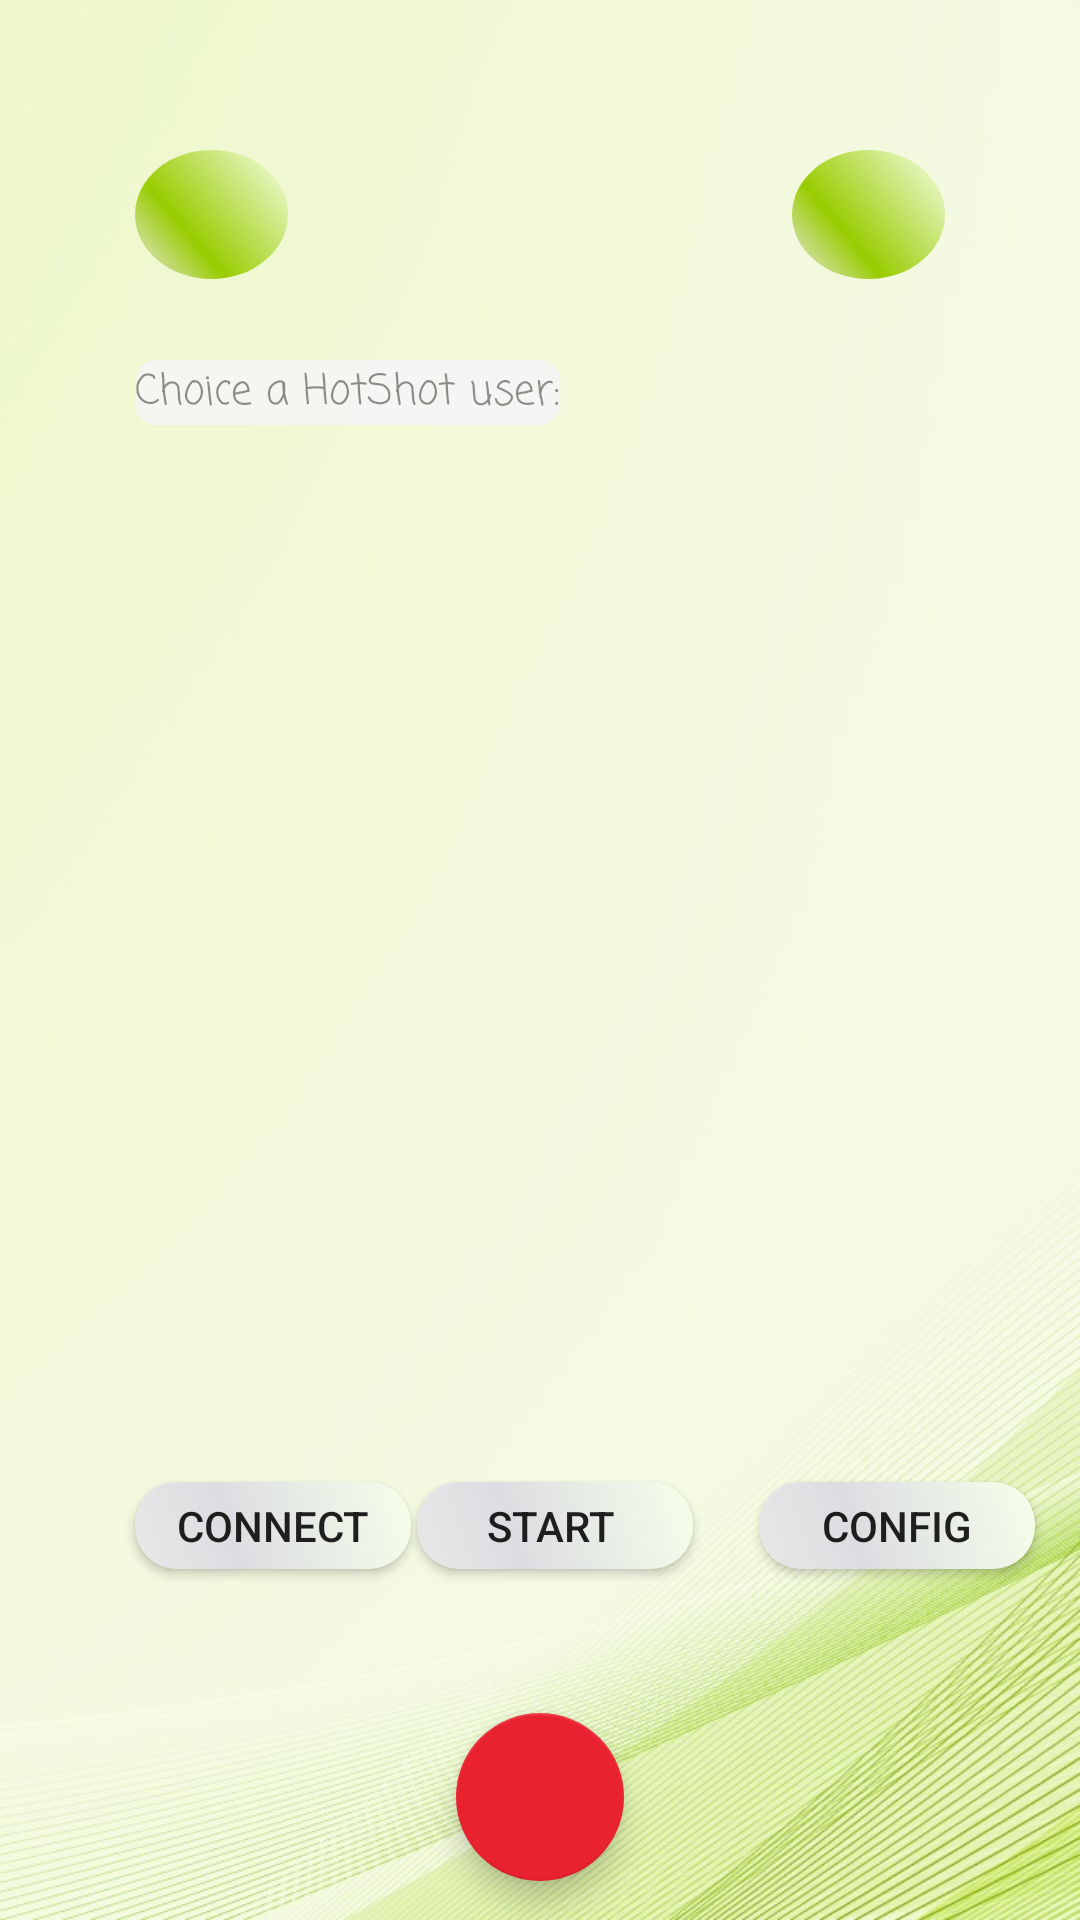

Produce the Android XML layout that renders to this screen, including the resource entries it uses.
<!-- AndroidManifest.xml: application theme AppTheme -->
<!-- res/layout/homexml.xml -->
<?xml version="1.0" encoding="utf-8"?>
<RelativeLayout xmlns:android="http://schemas.android.com/apk/res/android"
    xmlns:app="http://schemas.android.com/apk/res-auto"
    xmlns:tools="http://schemas.android.com/tools"
    android:layout_width="match_parent"
    android:layout_height="match_parent"
    android:orientation="vertical"
    android:background="@drawable/backgroung"
    >

    <RelativeLayout
        android:layout_width="match_parent"
        android:layout_height="match_parent"
        android:layout_alignParentStart="true"
        android:layout_alignParentTop="true"
        android:orientation="vertical">


        <ImageButton
            android:id="@+id/serch_wifi_button"
            android:layout_width="51dp"
            android:layout_height="wrap_content"
            android:layout_alignParentStart="true"
            android:layout_alignParentTop="true"
            android:layout_marginStart="45dp"
            android:layout_marginTop="50dp"
            android:background="@drawable/button_home" />

        <ImageButton
            android:id="@+id/get_wifi_button"
            android:layout_width="51dp"
            android:layout_height="wrap_content"
            android:layout_alignParentEnd="true"
            android:layout_alignTop="@+id/serch_wifi_button"
            android:layout_marginEnd="45dp"
            android:background="@drawable/button_home" />

        <ListView
            android:id="@+id/hm_fr_peer_view"
            android:layout_width="102dp"
            android:layout_height="258dp"
            android:layout_alignParentBottom="true"
            android:layout_alignStart="@+id/serch_wifi_button"
            android:layout_marginBottom="157dp" />

        <TextView
            android:id="@+id/textView3"
            android:layout_width="wrap_content"
            android:layout_height="wrap_content"
            android:layout_alignParentTop="true"
            android:layout_alignStart="@+id/serch_wifi_button"
            android:layout_marginTop="120dp"
            android:alpha="0.8"
            android:background="@drawable/profile_text_shape"
            android:fontFamily="casual"
            android:text="Choice a HotShot user:" />

        <Button
            android:id="@+id/button_config"
            android:layout_width="92dp"
            android:layout_height="29dp"
            android:layout_alignParentEnd="true"
            android:layout_alignTop="@+id/button_connect2"
            android:layout_marginEnd="15dp"
            android:background="@drawable/buttonshape"
            android:text="config" />

        <Button
            android:id="@+id/button_connect2"
            android:layout_width="92dp"
            android:layout_height="29dp"
            android:layout_alignParentBottom="true"
            android:layout_alignStart="@+id/serch_wifi_button"
            android:layout_marginBottom="117dp"
            android:background="@drawable/buttonshape"
            android:text="Connect" />

        <android.support.design.widget.FloatingActionButton
            android:id="@+id/floatingActionButton_stop"
            android:layout_width="wrap_content"
            android:layout_height="wrap_content"
            android:layout_alignParentBottom="true"
            android:layout_centerHorizontal="true"
            android:layout_marginBottom="13dp"
            android:clickable="true"
            app:backgroundTint="#e9222f" />

        <Button
            android:id="@+id/button_start_server"
            android:layout_width="92dp"
            android:layout_height="29dp"
            android:layout_alignParentEnd="true"
            android:layout_alignTop="@+id/button_config"
            android:layout_marginEnd="129dp"
            android:background="@drawable/buttonshape"
            android:text="start " />
    </RelativeLayout>

</RelativeLayout>
<!-- resources referenced by this layout -->
<resources>
  <!-- drawable backgroung: jpg bitmap (drawable, 102984 bytes) -->
  <!-- drawable button_home (drawable) -->
  <?xml version="1.0" encoding="utf-8"?>
  <shape xmlns:android="http://schemas.android.com/apk/res/android" android:shape="oval" >
      <corners
          android:radius="14dp"
  
          />
      <gradient
          android:angle="45"
          android:centerX="35%"
          android:centerColor="@android:color/holo_green_light"
          android:startColor="#E8E8E8"
          android:endColor="#F6FFEA"
          android:type="linear"
          
          />
      <padding
          android:left="0dp"
          android:top="0dp"
          android:right="0dp"
          android:bottom="0dp"
          />
      <size
          android:width="119dp"
          android:height="43dp"
          />
  </shape>
  <!-- drawable buttonshape (drawable) -->
  <?xml version="1.0" encoding="utf-8"?>
  <shape xmlns:android="http://schemas.android.com/apk/res/android" android:shape="rectangle" >
      <corners
          android:radius="14dp"
          />
      <gradient
          android:angle="45"
          android:centerX="35%"
          android:centerColor="#dcdde1"
          android:startColor="#E8E8E8"
          android:endColor="#F6FFEA"
          android:type="linear"
          />
      <padding
          android:left="0dp"
          android:top="0dp"
          android:right="0dp"
          android:bottom="0dp"
          />
      <size
          android:width="119dp"
          android:height="43dp"
          />
  </shape>
  <!-- drawable profile_text_shape (drawable) -->
  <?xml version="1.0" encoding="utf-8"?>
  <shape xmlns:android="http://schemas.android.com/apk/res/android"
      android:shape="rectangle" >
  
      
      <solid
          android:color="#f5f6fa">
      </solid>
  
  
  
  
  
      <corners
          android:radius="7dp"
          >
      </corners>
  
  </shape>
  <style name="AppTheme" parent="Base.Theme.AppCompat.Light.DarkActionBar">
          
          <item name="colorPrimary">@color/colorPrimary</item>
          <item name="colorPrimaryDark">@color/colorPrimaryDark</item>
          <item name="colorAccent">@color/colorAccent</item>
      </style>
  <!-- not gathered from this repository: default colours our renderer supplied (Android Studio template values) -->
  <color name="colorPrimary">#FF6200EE</color>
  <color name="colorPrimaryDark">#FF3700B3</color>
  <color name="colorAccent">#FF03DAC5</color>
</resources>
